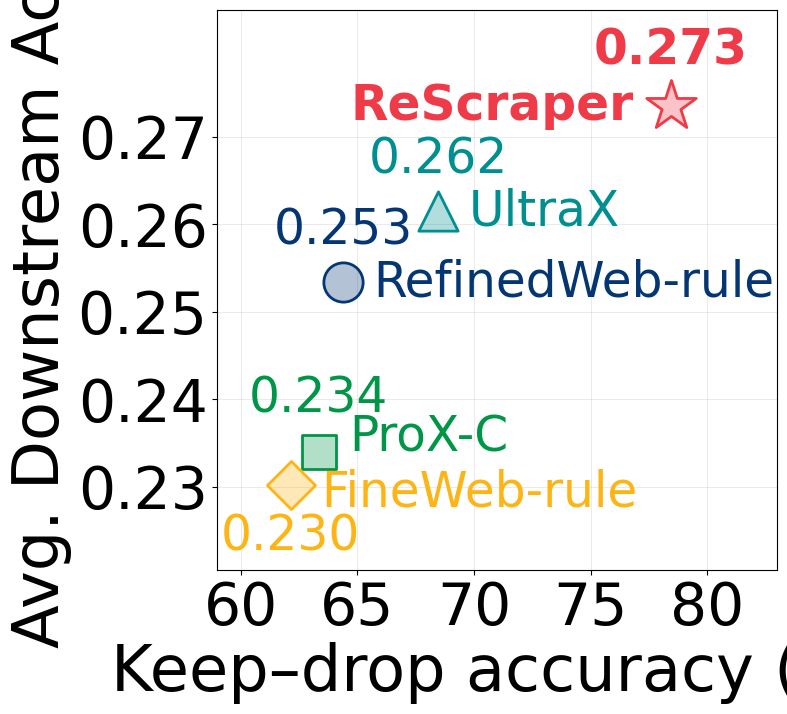

Here is the Python script that generated this plot: (Note: this script raises an exception after producing the figure.)
"""Figure 1(b): keep-drop accuracy vs. 1B DCLM Core score.

Keep-drop accuracy is the mean of the share of worth-keeping pages kept and the share of
junk pages dropped, over the 5,000 held-out pages labeled keep or remove by gpt-oss-120b.
Both shares come from evaluation/judges/rule_motivation.py (its "overall" block: kept = TP / (TP + FN),
dropped = TN / (TN + FP)); they were read off the vector marker positions of an earlier
version of this figure, so three of them differ from the script's output in the second
decimal (ReScraper kept 87.89 vs 87.90, RefinedWeb-rule dropped 60.87 vs 60.86, ProX-C
dropped 32.30 vs 32.29).
Core scores are the 1B rows of the main results table (Table 2).

Save target: $FIG_DIR/keepdrop_vs_core.pdf (FIG_DIR defaults to analysis/figures).
"""

import os
from pathlib import Path

import matplotlib
import matplotlib as mpl
import matplotlib.pyplot as plt

mpl.rcParams["pdf.fonttype"] = 42
plt.rcParams["font.family"] = "Times New Roman"

MEDIUM_SIZE = 46
SMALLER_SIZE = 42
plt.rc("font", size=MEDIUM_SIZE)
plt.rc("axes", labelsize=MEDIUM_SIZE)
plt.rc("axes", titlesize=MEDIUM_SIZE)
plt.rc("xtick", labelsize=SMALLER_SIZE)
plt.rc("ytick", labelsize=SMALLER_SIZE)
plt.rc("figure", titlesize=MEDIUM_SIZE)
plt.rc("legend", fontsize=MEDIUM_SIZE)
FIG_HEIGHT = 7
FIG_WIDTH = 7

palette = ["#EF3A47", "#FDB515", "#009647", "#008F91", "#043673", "#007BC0"]
RED, YELLOW, GREEN, TEAL, NAVY, BLUE = palette

# (worth-keeping pages kept %, junk pages dropped %, 1B Core)
points = {
    "ReScraper": (87.89, 68.97, 0.27348),
    "UltraX": (96.85, 40.07, 0.26152),
    "RefinedWeb-rule": (67.93, 60.87, 0.25340),
    "ProX-C": (94.39, 32.30, 0.23391),
    "FineWeb-rule": (50.41, 73.89, 0.23022),
}
# name: (color, marker, size, name_dx, name_dy, name_ha, value_dy, value_va)
style = {
    "ReScraper": (RED, "*", 1400, -1.6, 0.0, "right", 0.0036, "bottom"),
    "UltraX": (TEAL, "^", 800, 1.3, 0.0, "left", 0.0032, "bottom"),
    "RefinedWeb-rule": (NAVY, "o", 800, 1.3, 0.0, "left", 0.0032, "bottom"),
    "ProX-C": (GREEN, "s", 600, 1.3, 0.0017, "left", 0.0034, "bottom"),
    "FineWeb-rule": (YELLOW, "D", 600, 1.3, -0.0009, "left", -0.0032, "top"),
}

# Square 5.6 in plot box, same size in both Figure 1 panels.
fig = plt.figure(figsize=(8.20, 7.40))
ax = fig.add_axes([0.2439, 0.2095, 0.6829, 0.7568])
for name, (kept, dropped, core) in points.items():
    acc = (kept + dropped) / 2
    color, marker, size, ndx, ndy, nha, vdy, vva = style[name]
    r, g, b = matplotlib.colors.to_rgb(color)
    ax.scatter(
        acc, core, marker=marker, s=size,
        color=(r, g, b, 0.3), edgecolor=(r, g, b, 1.0), linewidths=2, zorder=3,
    )
    ax.text(
        acc, core + vdy, f"{core:.3f}", horizontalalignment="center", verticalalignment=vva,
        color=color, fontsize=35, fontweight="bold" if name == "ReScraper" else "normal", zorder=4,
    )
    ax.text(
        acc + ndx, core + ndy, name, horizontalalignment=nha, verticalalignment="center",
        color=color, fontsize=35, fontweight="bold" if name == "ReScraper" else "normal", zorder=4,
    )

ax.set_xlabel("Keep–drop accuracy (%)")
ax.set_ylabel("Avg. Downstream Acc.")
ax.set_xlim(59, 83)
ax.set_ylim(0.2205, 0.2845)
ax.set_xticks([60, 65, 70, 75, 80])
ax.set_yticks([0.23, 0.24, 0.25, 0.26, 0.27])
ax.grid(alpha=0.3, linewidth=0.6)
ax.set_axisbelow(True)

FIG_DIR = Path(os.environ.get("FIG_DIR", Path(__file__).resolve().parent / "figures"))
FIG_DIR.mkdir(parents=True, exist_ok=True)
plt.savefig(FIG_DIR / "keepdrop_vs_core.pdf")
for name, (kept, dropped, core) in points.items():
    print(f"{name:16s} keep-drop accuracy {(kept + dropped) / 2:.2f}  core {core:.5f}")
